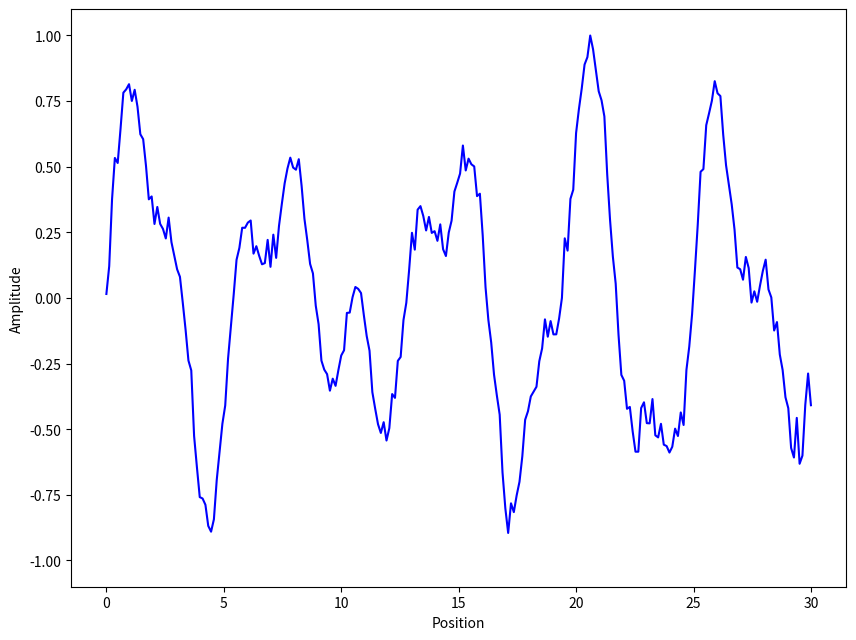

Recreate this plot in Python. (Note: this script raises an exception after producing the figure.)
#!/usr/bin/env python

# -------- animaded_convolutionFilter.py -----------------------
# Description: example showing how a convolution filter works
#  for
#      sliding average
#      peak finder
#
# Author:      G. Quast   Nov. 2016
# dependencies: Python 3 numpy, matplotlib.pyplot 
# last modified: U. Husemann, May 2021
#---------------------------------------------------------------

import sys, numpy as np, matplotlib.pyplot as plt
import matplotlib.animation as anim
 
#construct (rectangular) template shapes . . .
# . . . for sliding average
fwidth = 5
kwin=int(fwidth/2)
v_av = np.array([1. for i in range(0, 2*kwin+1)], dtype=np.float32 )

# . . . for peak search
fwidth = 20
kwin=int(fwidth/2)
v_peak = np.array(\
        [-1. for i in range(kwin)] +\
        [ 1. for i in range(2*kwin+1)] +\
        [-1. for i in range(kwin)], 
               dtype=np.float32 )

# . . . for edge search
fwidth = 10
kwin=int(fwidth/2)
v_edge = np.array(\
        [-1. for i in range(2*kwin)] +\
                  [0.] +\
        [1. for i in range(2*kwin)], 
               dtype=np.float32 )

# - - - select template to use in convolution
v=v_av
#v=v_peak
#v=v_edge
k=int(len(v)/2)

# define a signal
xmin, xmax = 0., 30.
N      = 250
xplt   = np.linspace( xmin, xmax, N )
signal = 0.5*np.sin(xplt)+0.25*np.sin(1.3*xplt)+0.25*np.sin(2.5*xplt)

# add some random (Gaussian) noise
rng = np.random.default_rng( 42 )
signal += 0.05 * rng.normal( size=N )

# define and plot initial graphics
fig = plt.figure(figsize=(10., 7.5))
ax = fig.add_subplot(1,1,1)
graph_init = ax.plot(xplt, signal, 'b-')
ax.set_ylabel('Amplitude')
ax.set_xlabel('Position')
ax.set_ylim( -1.1, 1.1 )

scale = (xmax-xmin)/N

# code relevant to parts of figure to animate
graph_signal, = ax.plot( [], [], 'g-', lw=2 )
graph_line,   = ax.plot( [], [], 'r-', lw=3 )
graph_box,    = ax.fill( [], [], color='r', alpha=0.1 )


def animate(n):
  i = n+k 
  signal[i]  = sum( v * signal[i-k:i+k+1] ) / (2*k+1)   
  graph_signal.set_data( xplt[k:i], signal[k:i] )
  graph_line.set_data( np.array( list(range(i-k, i+k+1)))*scale, v )
  graph_box.set_xy( [ [(i-k)*scale,-1], [(i+k)*scale,-1], [(i+k)*scale,1], [(i-k)*scale,1] ] )
  return graph_line, graph_signal, graph_box

print( '\n*==* script ' + sys.argv[0]+' executing' ) 

ani=anim.FuncAnimation( fig, animate, frames=N-2*k, interval=30, repeat=False )

# write an mp4 movie using the ffmpeg encoder (to be installed separately)
Writer = anim.writers[ 'ffmpeg' ]
writer = Writer( fps=30, bitrate=64000 )
ani.save( "smoothing.mp4", writer=writer )
#plt.savefig( "peak_filter.pdf")

plt.show()
